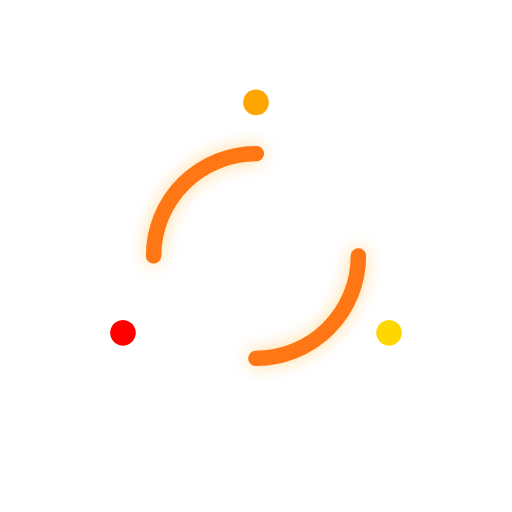
t = 0.00 s
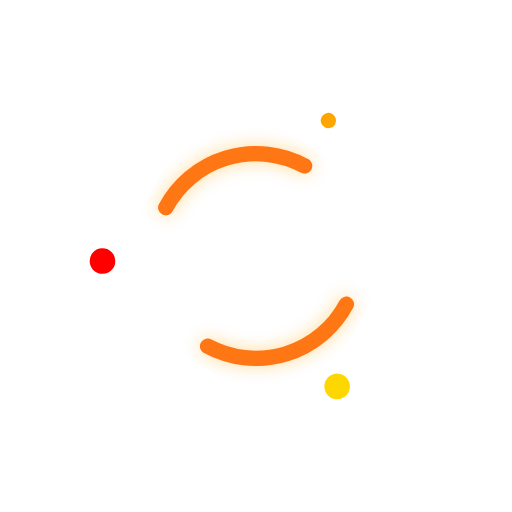
t = 0.20 s
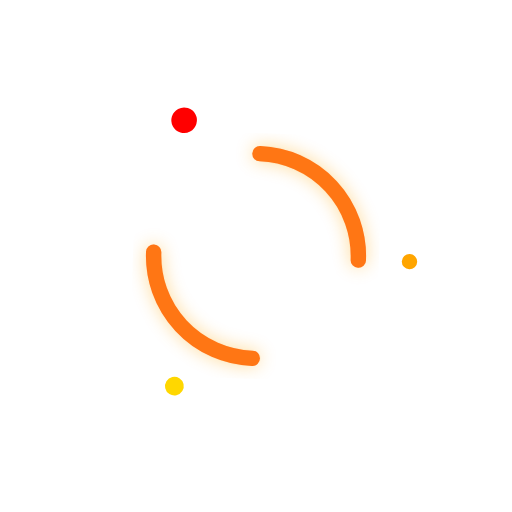
t = 0.40 s
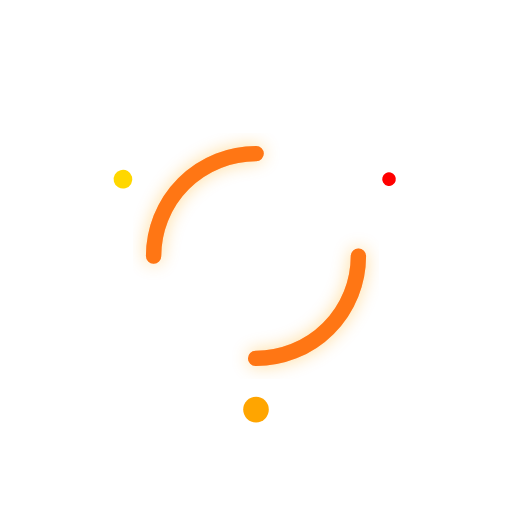
t = 0.60 s
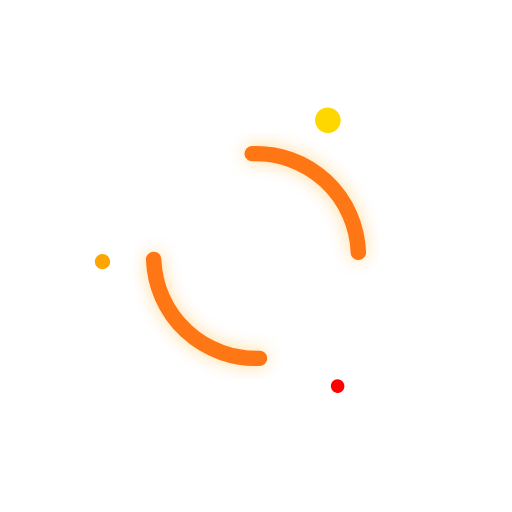
t = 0.80 s
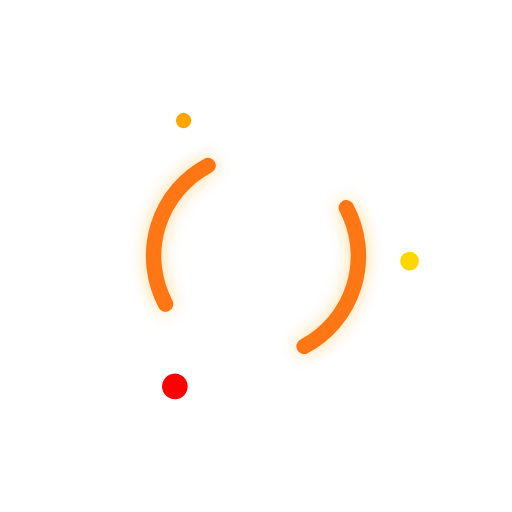
t = 1.00 s

The animated SVG that drew these frames (rendered in a browser with its animation timeline set to each time). Animation: 8 SMIL elements (animate=3,animateTransform=5); one cycle of 1.20 s, repeats indefinitely.

<svg width="200" height="200" viewBox="0 0 200 200" xmlns="http://www.w3.org/2000/svg">
  <!-- Spinner Circle -->
  <circle cx="100" cy="100" r="40" stroke="#ff5722" stroke-width="6" fill="none" stroke-linecap="round" stroke-dasharray="62.8" stroke-dashoffset="0">
    <animateTransform attributeName="transform" type="rotate"
      values="0 100 100;180 100 100;360 100 100"
      keyTimes="0;0.5;1"
      keySplines="0.42 0 1 1; 0 0 0.58 1"
      calcMode="spline"
      dur="1.2s"
      repeatCount="indefinite"/>
  </circle>

  <!-- Fire Drops -->
  <g>
    <circle cx="100" cy="40" r="5" fill="orange">
      <animateTransform attributeName="transform" type="rotate"
        values="0 100 100;180 100 100;360 100 100"
        keyTimes="0;0.5;1"
        keySplines="0.42 0 1 1; 0 0 0.58 1"
        calcMode="spline"
        dur="1.2s" repeatCount="indefinite"/>
      <animate attributeName="r" values="5;2;5" dur="0.6s" repeatCount="indefinite" />
    </circle>
    <circle cx="100" cy="40" r="5" fill="gold">
      <animateTransform attributeName="transform" type="rotate"
        values="120 100 100;300 100 100;480 100 100"
        keyTimes="0;0.5;1"
        keySplines="0.42 0 1 1; 0 0 0.58 1"
        calcMode="spline"
        dur="1.2s" repeatCount="indefinite"/>
      <animate attributeName="r" values="5;3;5" dur="0.6s" begin="0.2s" repeatCount="indefinite" />
    </circle>
    <circle cx="100" cy="40" r="5" fill="red">
      <animateTransform attributeName="transform" type="rotate"
        values="240 100 100;420 100 100;600 100 100"
        keyTimes="0;0.5;1"
        keySplines="0.42 0 1 1; 0 0 0.58 1"
        calcMode="spline"
        dur="1.2s" repeatCount="indefinite"/>
      <animate attributeName="r" values="5;1.5;5" dur="0.6s" begin="0.4s" repeatCount="indefinite" />
    </circle>
  </g>

  <!-- Glow Effect -->
  <defs>
    <filter id="glow">
      <feGaussianBlur stdDeviation="3.5" result="coloredBlur"/>
      <feMerge>
        <feMergeNode in="coloredBlur"/>
        <feMergeNode in="SourceGraphic"/>
      </feMerge>
    </filter>
  </defs>

  <!-- Apply the glow -->
  <circle cx="100" cy="100" r="40" stroke="orange" stroke-width="6" fill="none" filter="url(#glow)"
    stroke-linecap="round" stroke-dasharray="62.8" stroke-dashoffset="0" opacity="0.4">
    <animateTransform attributeName="transform" type="rotate"
      values="0 100 100;180 100 100;360 100 100"
      keyTimes="0;0.5;1"
      keySplines="0.42 0 1 1; 0 0 0.58 1"
      calcMode="spline"
      dur="1.2s"
      repeatCount="indefinite"/>
  </circle>
</svg>
